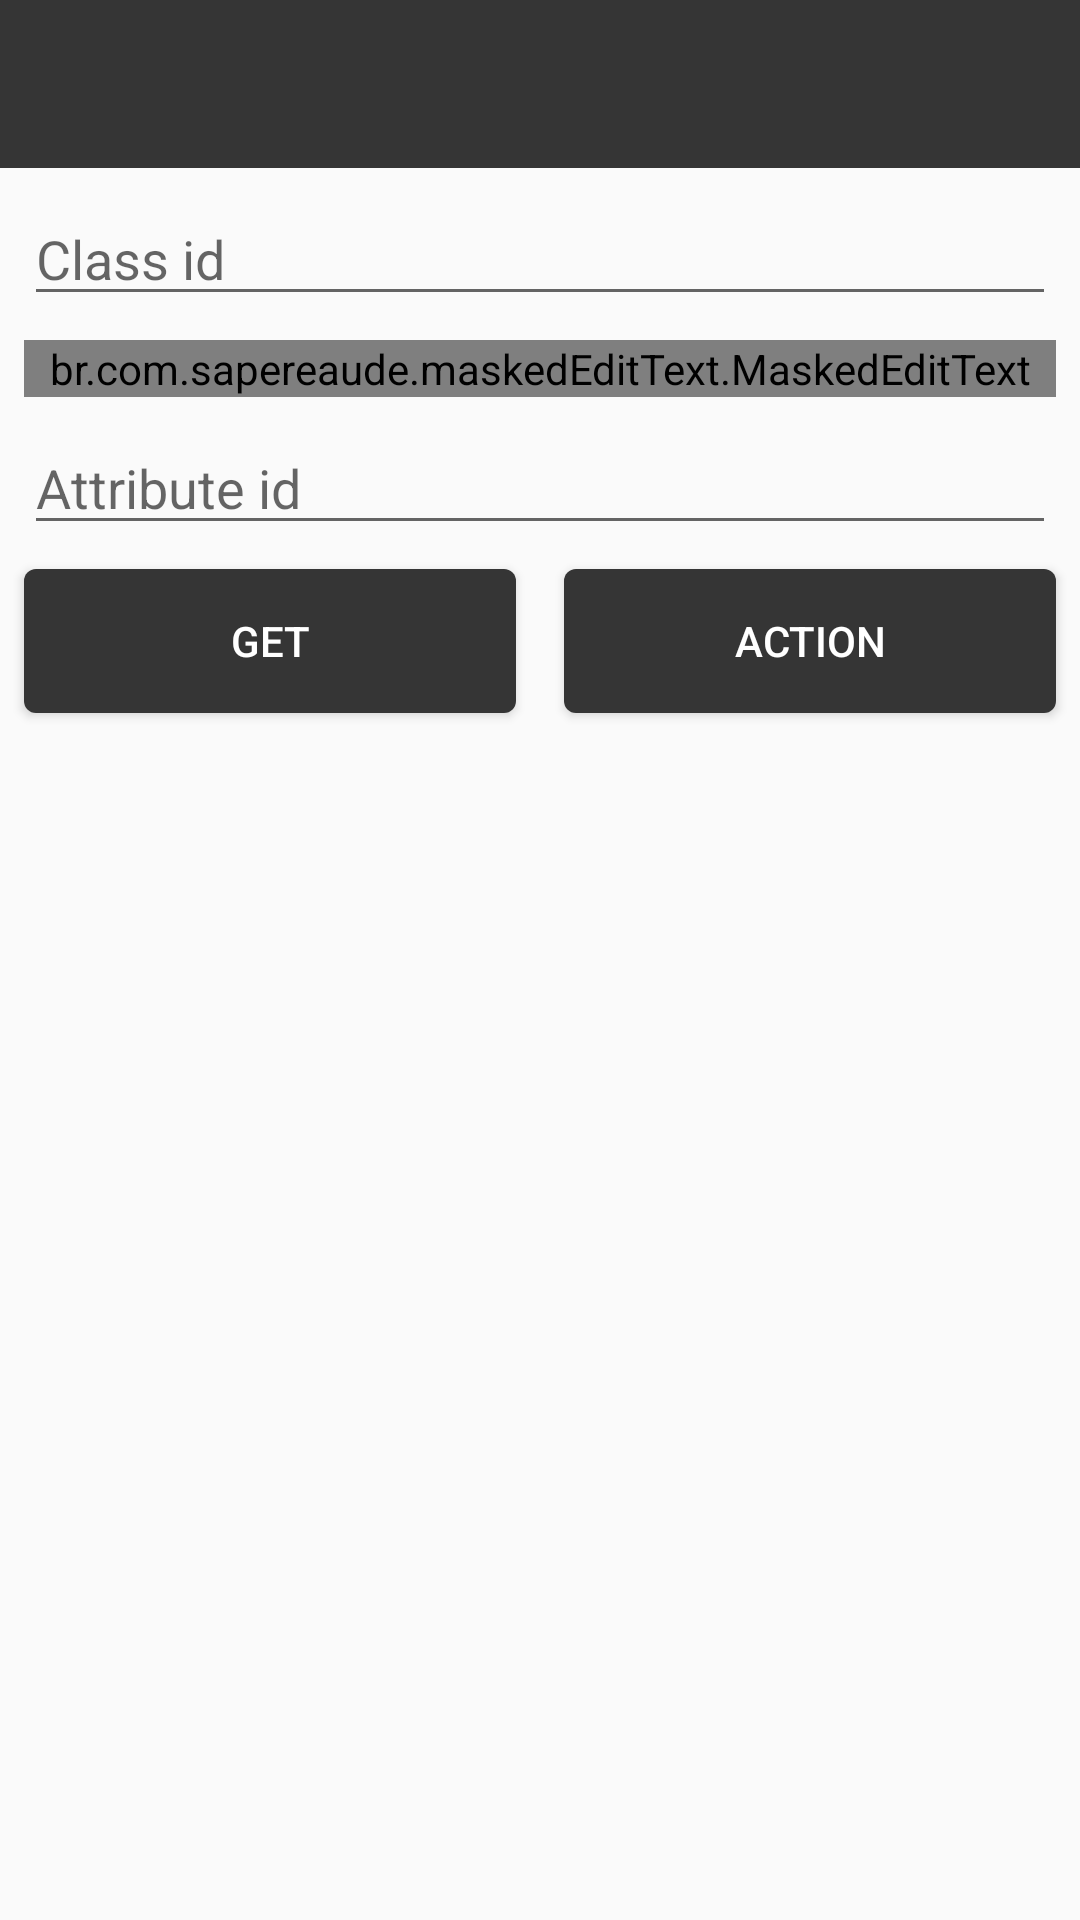

Produce the Android XML layout that renders to this screen, including the resource entries it uses.
<!-- AndroidManifest.xml: application theme AppTheme -->
<!-- res/layout/activity_main.xml -->
<?xml version="1.0" encoding="utf-8"?>
<androidx.constraintlayout.widget.ConstraintLayout xmlns:android="http://schemas.android.com/apk/res/android"
    xmlns:app="http://schemas.android.com/apk/res-auto"
    xmlns:mask="http://schemas.android.com/apk/res-auto"
    xmlns:tools="http://schemas.android.com/tools"
    android:layout_width="match_parent"
    android:layout_height="match_parent"
    android:orientation="vertical"
    tools:context=".ui.main.MainActivity">

    <com.google.android.material.appbar.AppBarLayout
        android:id="@+id/appbar"
        android:layout_width="0dp"
        android:layout_height="wrap_content"
        android:layout_weight="0"
        app:layout_constraintEnd_toEndOf="parent"
        app:layout_constraintStart_toStartOf="parent"
        app:layout_constraintTop_toTopOf="parent">

        <androidx.appcompat.widget.Toolbar
            android:id="@+id/toolbar"
            android:layout_width="match_parent"
            android:layout_height="wrap_content" />

    </com.google.android.material.appbar.AppBarLayout>

    <androidx.core.widget.NestedScrollView
        android:layout_width="0dp"
        android:layout_height="0dp"
        android:fillViewport="true"
        app:layout_constraintBottom_toBottomOf="parent"
        app:layout_constraintEnd_toEndOf="parent"
        app:layout_constraintStart_toStartOf="parent"
        app:layout_constraintTop_toBottomOf="@+id/appbar">

        <androidx.constraintlayout.widget.ConstraintLayout
            android:layout_width="match_parent"
            android:layout_height="wrap_content">

            <androidx.appcompat.widget.AppCompatEditText
                android:id="@+id/class_id"
                android:layout_width="match_parent"
                android:layout_height="wrap_content"
                android:layout_marginStart="8dp"
                android:layout_marginTop="8dp"
                android:layout_marginEnd="8dp"
                android:hint="Class id"
                android:imeOptions="actionNext"
                android:inputType="number"
                android:singleLine="true"
                app:layout_constraintTop_toTopOf="parent" />

            <br.com.sapereaude.maskedEditText.MaskedEditText
                android:id="@+id/obis"
                android:layout_width="match_parent"
                android:layout_height="wrap_content"
                android:layout_marginStart="8dp"
                android:layout_marginTop="8dp"
                android:layout_marginEnd="8dp"
                android:hint="FFFFFFFFFFFF"
                app:layout_constraintTop_toBottomOf="@+id/class_id"
                mask:allowed_chars="0123456789abcdefABCDEF"
                mask:mask="##-##-##-##-##-##" />

            <androidx.appcompat.widget.AppCompatEditText
                android:id="@+id/attribute_id"
                android:layout_width="match_parent"
                android:layout_height="wrap_content"
                android:layout_marginStart="8dp"
                android:layout_marginTop="8dp"
                android:layout_marginEnd="8dp"
                android:hint="Attribute id"
                android:imeOptions="actionDone"
                android:inputType="number"
                android:singleLine="true"
                app:layout_constraintTop_toBottomOf="@+id/obis" />

            <Button
                android:id="@+id/get"
                android:layout_width="0dp"
                android:layout_height="wrap_content"
                android:layout_marginStart="8dp"
                android:layout_marginTop="8dp"
                android:layout_marginEnd="8dp"
                android:layout_marginBottom="8dp"
                android:background="@drawable/button_background"
                android:text="GET"
                app:layout_constraintEnd_toStartOf="@+id/action"
                app:layout_constraintStart_toStartOf="parent"
                app:layout_constraintTop_toBottomOf="@+id/attribute_id" />

            <Button
                android:id="@+id/action"
                android:layout_width="0dp"
                android:layout_height="wrap_content"
                android:layout_marginStart="8dp"
                android:layout_marginTop="8dp"
                android:layout_marginEnd="8dp"
                android:layout_marginBottom="8dp"
                android:background="@drawable/button_background"
                android:text="Action"
                app:layout_constraintEnd_toEndOf="parent"
                app:layout_constraintStart_toEndOf="@+id/get"
                app:layout_constraintTop_toBottomOf="@+id/attribute_id" />

            <androidx.constraintlayout.widget.Barrier
                android:id="@+id/barrier"
                android:layout_width="wrap_content"
                android:layout_height="wrap_content"
                app:barrierDirection="bottom"
                app:constraint_referenced_ids="action,get" />

            <ProgressBar
                android:id="@+id/progress"
                style="@style/Widget.AppCompat.ProgressBar.Horizontal"
                android:layout_width="0dp"
                android:layout_height="wrap_content"
                android:layout_marginStart="8dp"
                android:layout_marginTop="8dp"
                android:layout_marginEnd="8dp"
                android:indeterminate="true"
                android:visibility="gone"
                app:layout_constraintEnd_toEndOf="parent"
                app:layout_constraintStart_toStartOf="parent"
                app:layout_constraintTop_toBottomOf="@+id/barrier" />

            <androidx.appcompat.widget.AppCompatTextView
                android:id="@+id/response"
                android:layout_width="0dp"
                android:layout_height="wrap_content"
                android:layout_marginStart="8dp"
                android:layout_marginTop="8dp"
                android:layout_marginEnd="8dp"
                android:layout_marginBottom="8dp"
                android:fontFamily="sans-serif-light"
                android:textColor="@color/colorPrimary"
                android:textSize="16sp"
                app:layout_constraintBottom_toBottomOf="parent"
                app:layout_constraintEnd_toEndOf="parent"
                app:layout_constraintStart_toStartOf="parent"
                app:layout_constraintTop_toBottomOf="@+id/progress"
                app:layout_constraintVertical_bias="0"
                tools:text="ASDFASDFASDFASDFADFS" />

        </androidx.constraintlayout.widget.ConstraintLayout>

    </androidx.core.widget.NestedScrollView>

</androidx.constraintlayout.widget.ConstraintLayout>
<!-- resources referenced by this layout -->
<resources>
  <color name="colorPrimary">#353535</color>
  <!-- drawable button_background (drawable) -->
  <?xml version="1.0" encoding="utf-8"?>
  <selector  xmlns:android="http://schemas.android.com/apk/res/android">
      <item android:state_pressed="true">
  
          <shape  android:shape="rectangle">
  
              <corners android:radius="4dp" />
  
              <solid android:color="@color/colorPrimaryDark"/>
  
          </shape>
      </item>
      <item>
          <shape android:shape="rectangle">
  
              <corners android:radius="4dp" />
  
              <solid android:color="@color/colorPrimary"/>
  
          </shape>
      </item>
  </selector>
  <style name="AppTheme" parent="Theme.AppCompat.DayNight.NoActionBar">
          
          <item name="colorPrimary">@color/colorPrimary</item>
          <item name="colorPrimaryDark">@color/colorPrimaryDark</item>
          <item name="colorAccent">@color/colorAccent</item>
          <item name="android:textColorPrimary">@color/colorOnPrimary</item>
          <item name="editTextStyle">@style/PrimaryEditTextStyle</item>
          <item name="homeAsUpIndicator">@drawable/ic_back</item>
      </style>
  <color name="colorPrimaryDark">#1C1C1C</color>
  <color name="colorAccent">#FF8A8A</color>
  <color name="colorOnPrimary">#ffffffff</color>
  <style name="PrimaryEditTextStyle" parent="Widget.AppCompat.EditText">
          <item name="android:textColor">@color/colorPrimary</item>
      </style>
</resources>
